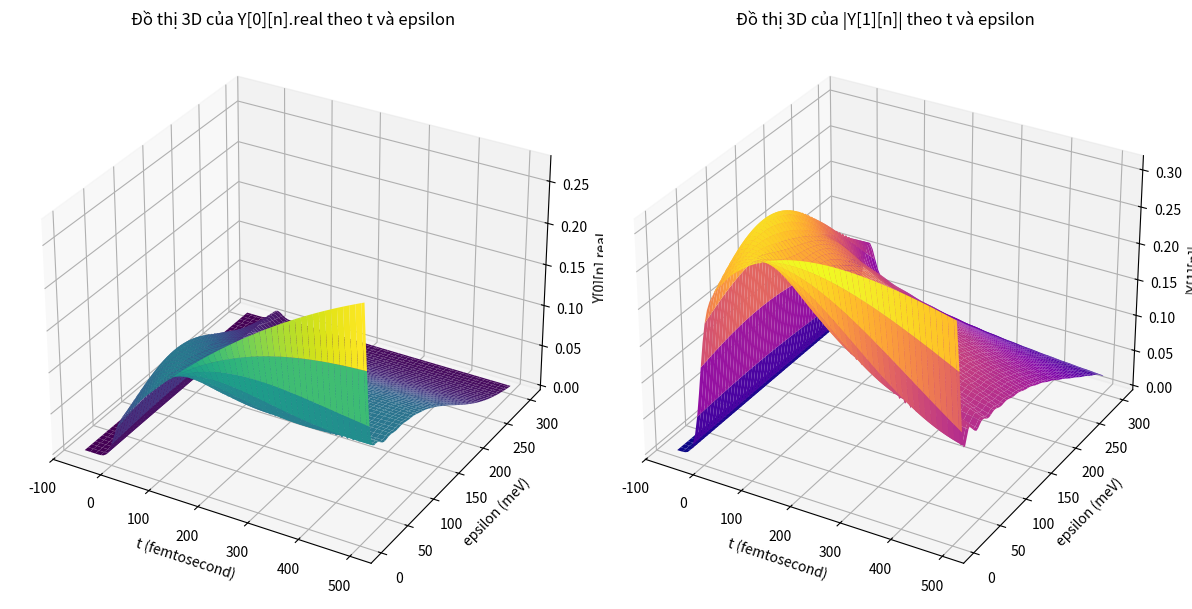

Source code (Python):
import numpy as np
from math import pi, sqrt, log, exp
import matplotlib.pyplot as plt
import time

# Định nghĩa các hằng số
N = 100
hbar = 658.5  # meV.fs
khi_o = 0.5
E_R = 4.2  # meV
delta_t = 20  # femtosecond
delta_0 = 100  # meV
dt = 2  # femtosecond
t_max = 500  # femtosecond
t_0 = -3 * delta_t
e_max = 300  # meV
delta_e = e_max / N
T2 = 200  # femtosecond


# Hàm tính toán
def g(n, n1):
    d = (sqrt(n + 1) + sqrt(n1 + 1)) / (sqrt(n + 1) - sqrt(n1 + 1))
    G = (1 / sqrt((n + 1) * delta_e)) * log(abs(d))
    return G

def En(Y, n):
    sum = 0
    for i in range(1, N + 1):
        if i != n:
            sum += g(n, i) * ((Y[0][i]).real + (Y[0][i]).imag)
    E = (sqrt(E_R) / pi) * delta_e * sum
    return E

def Omega(Y, n, t):
    sum = 0
    for i in range(1, N + 1):
        if i != n:
            sum += g(n, i) * Y[1][i]
    Omega1 = (sqrt(pi) / (2 * delta_t)) * khi_o * exp(-(t / delta_t) ** 2)
    Omega2 = (sqrt(E_R) / (hbar * pi)) * delta_e * sum
    return (Omega1 + Omega2)

def F(t, Y):
    f = np.zeros((2, N + 1), dtype='complex')
    for i in range(N):
        f[0][i] = -2 * (Omega(Y, i, t) * np.conj(Y[1][i])).imag
        f[1][i] = (-1j / hbar) * (i * delta_e - delta_0 - En(Y, i)) * (Y[1][i]) \
                  + 1j * (1 - np.real(Y[0][i]) - np.imag(Y[0][i])) * Omega(Y, i, t) \
                  - Y[1][i] / T2
    return f

# Hàm RK4
def RK4(Ft, t, Y):
    k1 = dt * Ft(t, Y)
    k2 = dt * Ft(t + dt/2, Y + k1/2)
    k3 = dt * Ft(t + dt/2, Y + k2/2)
    k4 = dt * Ft(t + dt, Y + k3)
    Y = Y + (k1 + 2*k2 + 2*k3 + k4) / 6
    return Y

# Hàm vẽ kết quả
def plot(time_steps, epsilon, Y0_real, Y1_abs):
    X, Y = np.meshgrid(time_steps, epsilon)  # Tạo lưới cho t và epsilon

    fig = plt.figure(figsize=(12, 6))

    # Đồ thị 3D cho Y[0][n].real
    ax1 = fig.add_subplot(121, projection='3d')
    ax1.plot_surface(X, Y, Y0_real, cmap='viridis')
    ax1.set_xlabel('t (femtosecond)')
    ax1.set_ylabel('epsilon (meV)')
    ax1.set_zlabel('Y[0][n].real')
    ax1.set_title('Đồ thị 3D của Y[0][n].real theo t và epsilon')

    # Đồ thị 3D cho |Y[1][n]|
    ax2 = fig.add_subplot(122, projection='3d')
    ax2.plot_surface(X, Y, Y1_abs, cmap='plasma')
    ax2.set_xlabel('t (femtosecond)')
    ax2.set_ylabel('epsilon (meV)')
    ax2.set_zlabel('|Y[1][n]|')
    ax2.set_title('Đồ thị 3D của |Y[1][n]| theo t và epsilon')

    plt.tight_layout()
    plt.show()

def main():
    # 2 Điều kiện ban đầu
    t = t_0
    Y = np.zeros((2, N + 1), dtype='complex')
    Y[0][0] = 0 + 1j * 0
    Y[1][0] = 0 + 1j * 0

    time_steps = np.linspace(t_0, t_max, 100)
    epsilon = [(j + 1) * delta_e for j in range(N)]
    Y0_real = np.zeros((N, len(time_steps)))
    Y1_abs = np.zeros((N, len(time_steps)))

    start_time = time.time()  # Bắt đầu đo thời gian
    with open('sbe_f(n,t).txt', 'w') as f:
        # Tiêu đề của file
        s0 = '{:^20}|{:^20}|{:^20}|{:^20}\n'.format('t', 'epsilon', 'Y1', 'Y2')
        f.write(s0)
        f.write('-' * 84 + '\n')  # Dòng gạch ngang chia cách tiêu đề và dữ liệu

        index = 0  # Khởi tạo chỉ số cho time_steps
        for t in time_steps:
            Y = RK4(F, t, Y)

            # Cập nhật kết quả vào file và cập nhật giá trị để vẽ
            for n in range(N):
                Y0_real[n, index] = Y[0][n].real
                Y1_abs[n, index] = abs(Y[1][n])
                s1 = '{:^20.5e}|{:^20.5e}|{:^20.5e}|{:^20.5e}\n'.format(t, epsilon[n], Y[0][n].real, abs(Y[1][n]))
                f.write(s1)

            # Cập nhật thời gian ước tính sau mỗi bước
            if index % 1 == 0 and index != 0:
                elapsed_time = time.time() - start_time
                estimated_total_time = (elapsed_time / (index + 1)) * len(time_steps)
                remaining_time = estimated_total_time - elapsed_time
                print(f"Bước {index}/{len(time_steps)}. Thời gian còn lại ước tính: {remaining_time:.2f} giây.")

            index += 1  # Tăng chỉ số

    end_time = time.time()  # Kết thúc đo thời gian
    total_time = end_time - start_time
    print(f"Chương trình đã hoàn tất! Thời gian chạy: {total_time:.2f} giây.")

    # Gọi hàm vẽ kết quả
    plot(time_steps, epsilon, Y0_real, Y1_abs)

if __name__ == "__main__":
    main()
